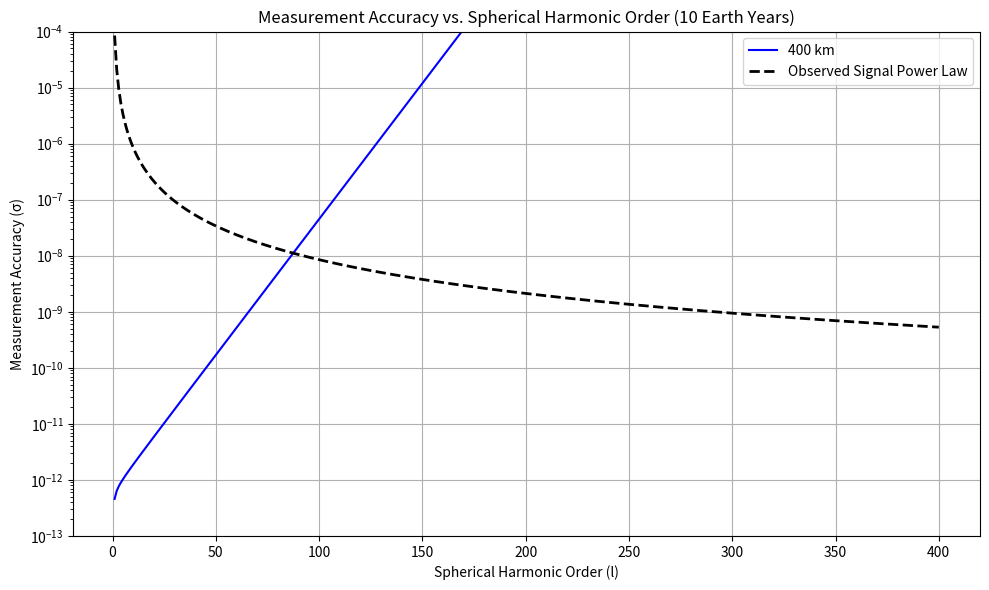

Recreate this plot in Python.
import numpy as np
import matplotlib.pyplot as plt

def plot_qgg():
    # Parameters
    h = np.array([100000, 150000, 200000, 250000, 300000])  # satellite altitudes (m)
    R = 3.3895e6  # Mars radius (m)
    mu = 4.282837e13  # Mars gravitational parameter (m^3/s^2)
    r = R + h
    n = np.sqrt(mu / r**3)

    f = 0.5  # observation frequency (Hz) 1Hz max possible (use smaller)

    SOL_DURATION = 88775.244  # seconds in one Martian sol

    t_5_sols = 5 * SOL_DURATION
    t_30_sols = 30 * SOL_DURATION
    t_1_sols = 668.6 * SOL_DURATION

    epsilon = 1e-10 
    colors = ['b', 'g', 'r', 'purple', 'orange', 'cyan']
    l_range = np.arange(1, 401,dtype=np.float64)

    fig, axs = plt.subplots(1, 3, figsize=(15, 5), sharey=True)
    durations = [(t_5_sols, "5 Sols", axs[0],50), (t_30_sols, "30 Sols", axs[1],90), (t_1_sols, "1 Martian Year ", axs[2],90)]

    for t, label, ax, cutoff in durations:
        N = f * t
        for i, height in enumerate(h):
            current_r = R + height
            current_n = n[i]

            Fl = 1/ np.sqrt(2 * (1 + 2*l_range + 2*l_range**2 ) * (2 + 2*l_range + l_range**2))
            sigma = (epsilon/np.sqrt(N))*(1/current_n**2)*(current_r/R)**l_range*Fl
            
            ax.plot(l_range, sigma, color=colors[i], linestyle='-', label=f'{height/1000:.0f} km')

        # Plot the reference signal power law
        rms_signal = 8.5e-5 / l_range**2
        ax.plot(l_range, rms_signal, 'k--', linewidth=2, label='Observed Signal Power Law')

        ax.set_title(f'Measurement Accuracy vs. l ({label})')
        ax.set_xlabel('Spherical Harmonic Order (l)')
        ax.set_yscale('log')
        ax.set_ylim(bottom=1e-12, top=1e-4)
        ax.grid(True)
        ax.legend()

    axs[0].set_ylabel('Measurement Accuracy (σ)')
    plt.suptitle('Sensitivity SST measurement with QGG')
    plt.tight_layout()
    plt.show()

def plot_doppler():
    # Parameters
    h = np.array([100000, 150000, 200000, 250000, 300000])  # satellite altitudes (m)
    R = 3.3895e6  # Mars radius (m)
    mu = 4.282837e13  # Mars gravitational parameter (m^3/s^2)
    r = R + h
    n = np.sqrt(mu / r**3)

    f = 1  # observation frequency (Hz) ?? for QGG

    SOL_DURATION = 88775.244  # seconds in one Martian sol

    t_5_sols = 5 * SOL_DURATION
    t_30_sols = 30 * SOL_DURATION
    t_1_sols = 668.6 * SOL_DURATION

    epsilon = 1e-5 #Ka-Band
    colors = ['b', 'g', 'r', 'purple', 'orange', 'cyan']
    l_range = np.arange(1, 401,dtype=np.float64)

    fig, axs = plt.subplots(1, 3, figsize=(15, 5), sharey=True)
    durations = [(t_5_sols, "5 Sols", axs[0],50), (t_30_sols, "30 Sols", axs[1],90), (t_1_sols, "1 Martian Year ", axs[2],90)]

    for t, label, ax, cutoff in durations:
        N = f * t
        for i, height in enumerate(h):
            current_r = R + height
            current_n = n[i]

            Fl = l_range/np.sqrt(1/2+ l_range + l_range**2)
            sigma = (epsilon/np.sqrt(N))*(1/(current_n*current_r))*(current_r/R)**l_range*Fl
            
            ax.plot(l_range, sigma, color=colors[i], linestyle='-', label=f'{height/1000:.0f} km')

        # Plot the reference signal power law
        rms_signal = 8.5e-5 / l_range**2
        ax.plot(l_range, rms_signal, 'k--', linewidth=2, label='Observed Signal Power Law')

        ax.set_title(f'Measurement Accuracy vs. l ({label})')
        ax.set_xlabel('Spherical Harmonic Order (l)')
        ax.set_yscale('log')
        ax.set_ylim(bottom=1e-12, top=1e-4)
        ax.grid(True)
        ax.legend()

    axs[0].set_ylabel('Measurement Accuracy (σ)')
    plt.suptitle('Sensitivity SST measurement with Doppler')
    plt.tight_layout()
    plt.show()

def plot_doppler_verify():
     # Parameters
    h = 400000  # satellite altitude (m), only 400000m
    R = 3.3895e6  # Mars radius (m)
    mu = 4.282837e13  # Mars gravitational parameter (m^3/s^2)
    r = R + h
    n = np.sqrt(mu / r**3)  # orbital frequency

    f = 0.0167  # observation frequency (Hz)

    # 10 Earth years in seconds
    t_10_earth_years = 10 * 365 * 24 * 60 * 60  # 10 years * 365 days * 24 hours * 60 minutes * 60 seconds

    epsilon = 5e-6  # Ka-Band precision
    l_range = np.arange(1, 401, dtype=np.float64)  # spherical harmonic orders

    plt.figure(figsize=(10, 6))

    # Calculate for 10 Earth years
    N = f * t_10_earth_years  # number of observations
    
    # Calculate sensitivity formula
    Fl = l_range / np.sqrt(1/2 + l_range + l_range**2)
    sigma = (epsilon / np.sqrt(N)) * (1 / (n * r)) * (r / R)**l_range * Fl
    
    plt.plot(l_range, sigma, color='blue', linestyle='-', label='400 km')

    # Plot the reference signal power law
    rms_signal = 8.5e-5 / l_range**2
    plt.plot(l_range, rms_signal, 'k--', linewidth=2, label='Observed Signal Power Law')

    plt.title(f'Measurement Accuracy vs. Spherical Harmonic Order (10 Earth Years)')
    plt.xlabel('Spherical Harmonic Order (l)')
    plt.ylabel('Measurement Accuracy (σ)')
    plt.yscale('log')
    plt.ylim(bottom=1e-13, top=1e-4)
    plt.grid(True)
    plt.legend()
    
    #plt.suptitle('Sensitivity of Measurement with Doppler at 400 km Altitude')
    plt.tight_layout()
    plt.show()

#plot_qgg()
#plot_doppler()
plot_doppler_verify()
